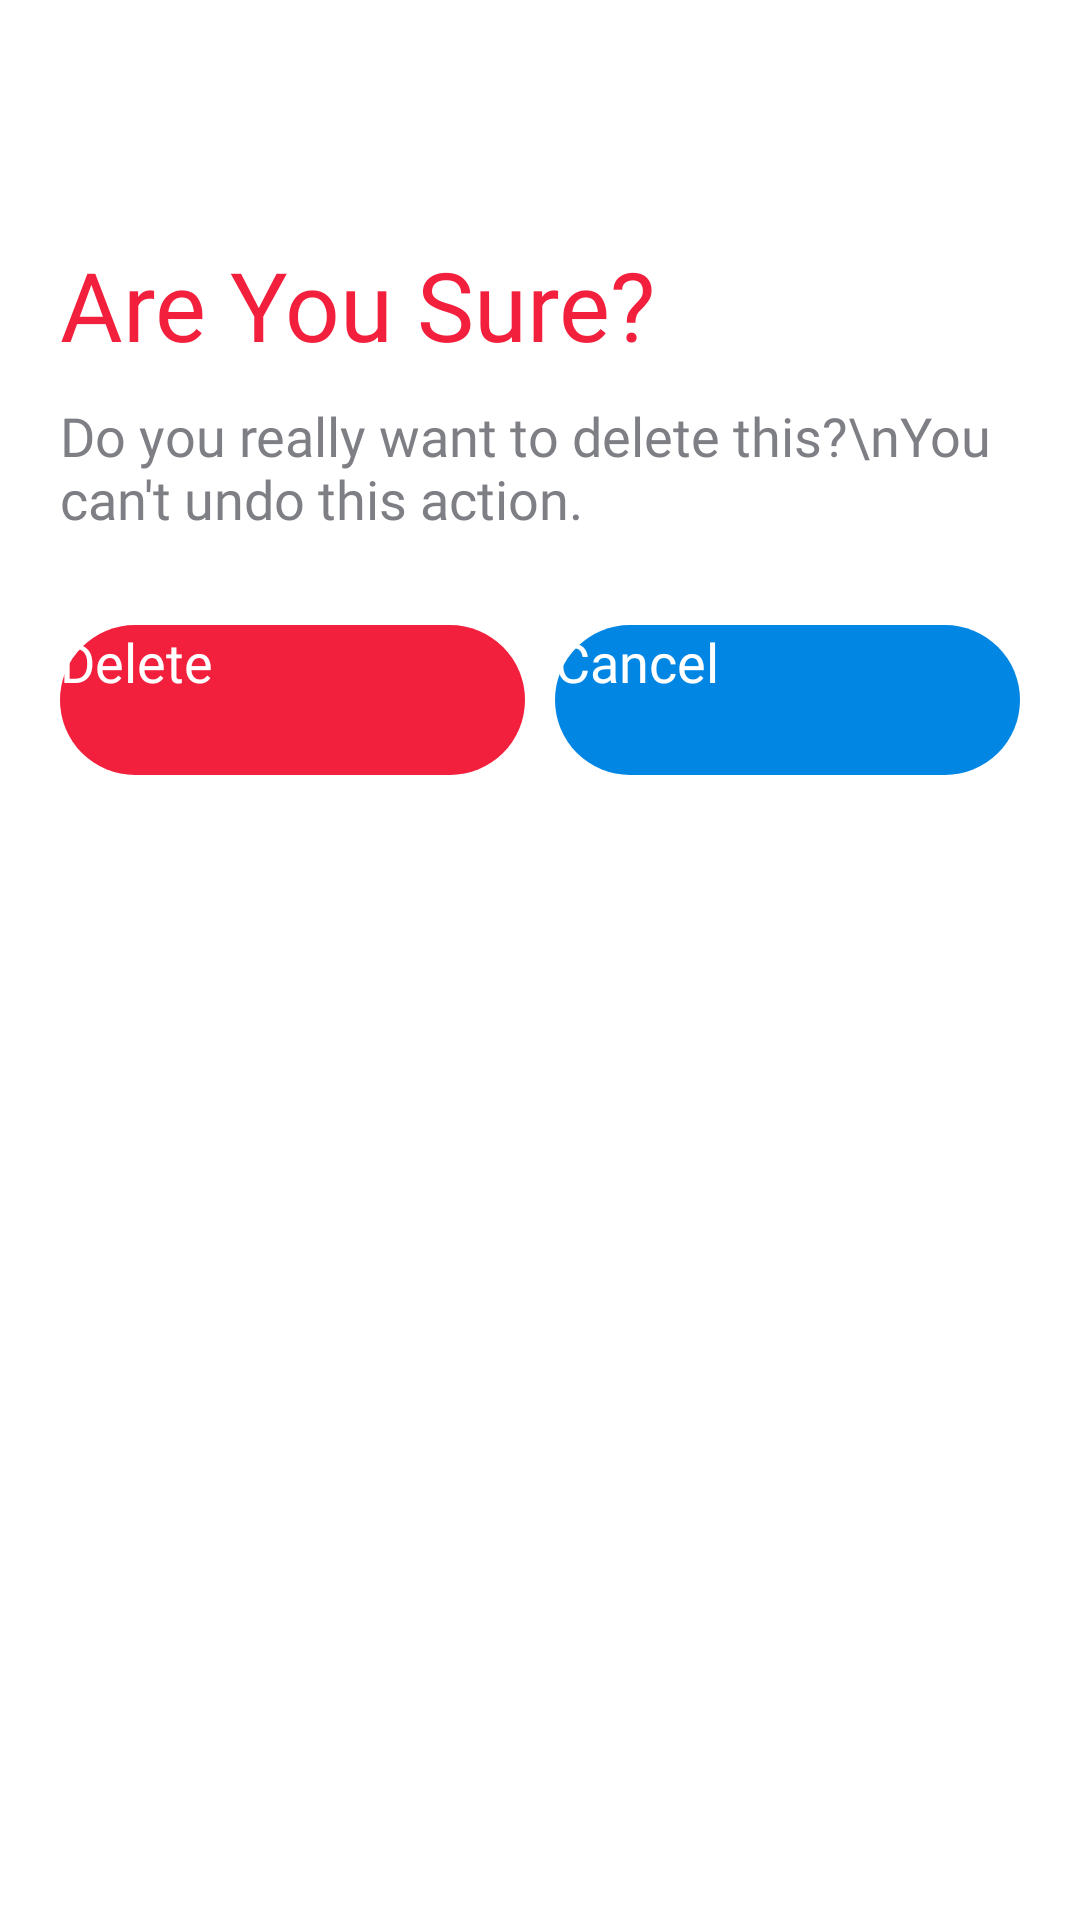

Reconstruct the res/layout file that produces this screen, plus the resources it refers to.
<!-- AndroidManifest.xml: application theme Theme.ExaminerTeacher -->
<!-- res/layout/dialog_delete_notify.xml -->
<?xml version="1.0" encoding="utf-8"?>
<LinearLayout xmlns:android="http://schemas.android.com/apk/res/android"
    xmlns:app="http://schemas.android.com/apk/res-auto"
    android:layout_width="match_parent"
    android:layout_height="wrap_content"
    android:background="@drawable/dialog_bg_white"
    android:orientation="vertical"
    android:layout_margin="10dp"
    android:padding="20dp">

    <ImageView
        android:layout_width="50dp"
        android:layout_height="50dp"
        android:layout_marginTop="10dp"
        android:src="@drawable/ic_cross_circle" />

    <TextView
        android:layout_width="match_parent"
        android:layout_height="wrap_content"
        android:fontFamily="@font/barlow_semibold"
        android:text="Are You Sure?"
        android:textColor="@color/red_pr"
        android:textSize="32sp" />

    <TextView
        android:layout_width="match_parent"
        android:layout_height="wrap_content"
        android:layout_marginTop="10dp"
        android:fontFamily="@font/barlow_regular"
        android:text="Do you really want to delete this?\nYou can't undo this action."
        android:textColor="@color/black_sc"
        android:textSize="18sp" />

    <LinearLayout
        android:layout_width="match_parent"
        android:layout_height="wrap_content"
        android:layout_marginTop="30dp"
        android:orientation="horizontal">

        <androidx.appcompat.widget.AppCompatButton
            android:id="@+id/btn_dlt_dialog_delete"
            style="@android:style/Widget.Material.Button.Borderless"
            android:layout_width="0dp"
            android:layout_height="50dp"
            android:layout_marginEnd="5dp"
            android:layout_weight="1"
            android:background="@drawable/blue_btn_bg"
            android:backgroundTint="@color/red_pr"
            android:fontFamily="@font/barlow_regular"
            android:text="Delete"
            android:textAllCaps="false"
            android:textColor="@color/white"
            android:textSize="18sp" />

        <androidx.appcompat.widget.AppCompatButton
            android:id="@+id/btn_dlt_dialog_cancel"
            style="@android:style/Widget.Material.Button.Borderless"
            android:layout_width="0dp"
            android:layout_height="50dp"
            android:layout_marginStart="5dp"
            android:layout_weight="1"
            android:background="@drawable/blue_btn_bg"
            android:fontFamily="@font/barlow_regular"
            android:text="Cancel"
            android:textAllCaps="false"
            android:textColor="@color/white"
            android:textSize="18sp" />

    </LinearLayout>

</LinearLayout>
<!-- resources referenced by this layout -->
<resources>
  <color name="black_sc">#7E7F85</color>
  <color name="red_pr">#F2203C</color>
  <color name="white">#FFFFFFFF</color>
  <!-- drawable blue_btn_bg (drawable) -->
  <?xml version="1.0" encoding="utf-8"?>
  <ripple xmlns:android="http://schemas.android.com/apk/res/android" android:color="#064F88">
      <item>
          <shape android:shape="rectangle">
              <corners android:radius="50dp"/>
              <solid android:color="@color/blue_pr"/>
  
          </shape>
      </item>
  </ripple>
  <color name="blue_pr">#0186E4</color>
</resources>
